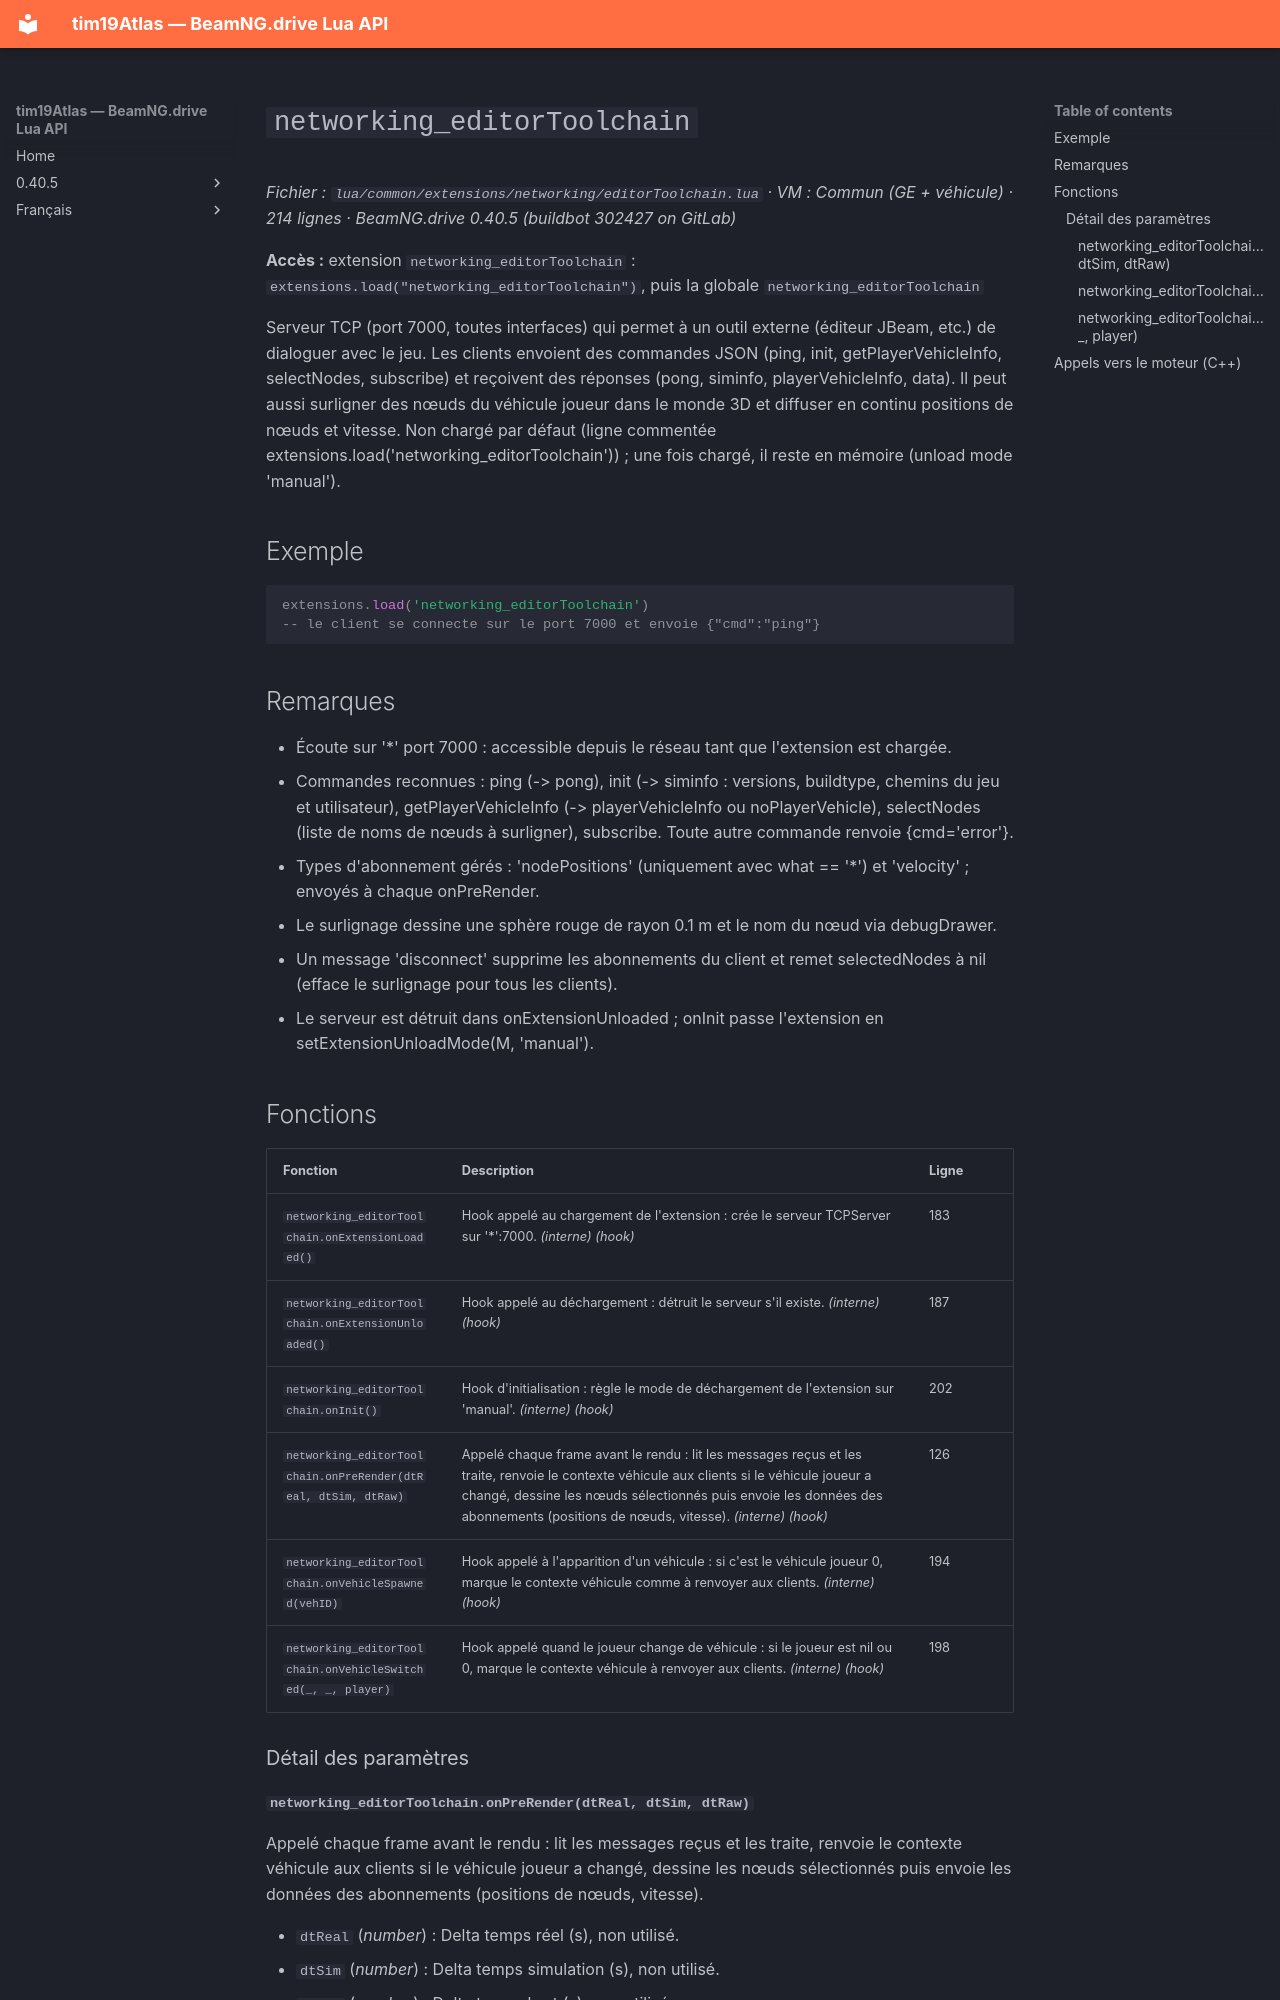

repository: Tim0219800/beamng-lua-atlas · page: fr/0.40.5/common/extensions/networking/editorToolchain.html · generator: mkdocs

# `networking_editorToolchain`

*Fichier : `lua/common/extensions/networking/editorToolchain.lua` · VM : Commun (GE + véhicule) · 214 lignes · BeamNG.drive 0.40.5 (buildbot 302427 on GitLab)*

**Accès :** extension `networking_editorToolchain` : `extensions.load("networking_editorToolchain")`, puis la globale `networking_editorToolchain`

Serveur TCP (port 7000, toutes interfaces) qui permet à un outil externe (éditeur JBeam, etc.) de dialoguer avec le jeu. Les clients envoient des commandes JSON (ping, init, getPlayerVehicleInfo, selectNodes, subscribe) et reçoivent des réponses (pong, siminfo, playerVehicleInfo, data). Il peut aussi surligner des nœuds du véhicule joueur dans le monde 3D et diffuser en continu positions de nœuds et vitesse. Non chargé par défaut (ligne commentée extensions.load('networking_editorToolchain')) ; une fois chargé, il reste en mémoire (unload mode 'manual').

## Exemple

```lua
extensions.load('networking_editorToolchain')
-- le client se connecte sur le port 7000 et envoie {"cmd":"ping"}
```

## Remarques

- Écoute sur '*' port 7000 : accessible depuis le réseau tant que l'extension est chargée.
- Commandes reconnues : ping (-> pong), init (-> siminfo : versions, buildtype, chemins du jeu et utilisateur), getPlayerVehicleInfo (-> playerVehicleInfo ou noPlayerVehicle), selectNodes (liste de noms de nœuds à surligner), subscribe. Toute autre commande renvoie {cmd='error'}.
- Types d'abonnement gérés : 'nodePositions' (uniquement avec what == '*') et 'velocity' ; envoyés à chaque onPreRender.
- Le surlignage dessine une sphère rouge de rayon 0.1 m et le nom du nœud via debugDrawer.
- Un message 'disconnect' supprime les abonnements du client et remet selectedNodes à nil (efface le surlignage pour tous les clients).
- Le serveur est détruit dans onExtensionUnloaded ; onInit passe l'extension en setExtensionUnloadMode(M, 'manual').

## Fonctions

| Fonction | Description | Ligne |
|---|---|---|
| `networking_editorToolchain.onExtensionLoaded()` | Hook appelé au chargement de l'extension : crée le serveur TCPServer sur '*':7000. *(interne)* *(hook)* | 183 |
| `networking_editorToolchain.onExtensionUnloaded()` | Hook appelé au déchargement : détruit le serveur s'il existe. *(interne)* *(hook)* | 187 |
| `networking_editorToolchain.onInit()` | Hook d'initialisation : règle le mode de déchargement de l'extension sur 'manual'. *(interne)* *(hook)* | 202 |
| `networking_editorToolchain.onPreRender(dtReal, dtSim, dtRaw)` | Appelé chaque frame avant le rendu : lit les messages reçus et les traite, renvoie le contexte véhicule aux clients si le véhicule joueur a changé, dessine les nœuds sélectionnés puis envoie les données des abonnements (positions de nœuds, vitesse). *(interne)* *(hook)* | 126 |
| `networking_editorToolchain.onVehicleSpawned(vehID)` | Hook appelé à l'apparition d'un véhicule : si c'est le véhicule joueur 0, marque le contexte véhicule comme à renvoyer aux clients. *(interne)* *(hook)* | 194 |
| `networking_editorToolchain.onVehicleSwitched(_, _, player)` | Hook appelé quand le joueur change de véhicule : si le joueur est nil ou 0, marque le contexte véhicule à renvoyer aux clients. *(interne)* *(hook)* | 198 |

### Détail des paramètres
